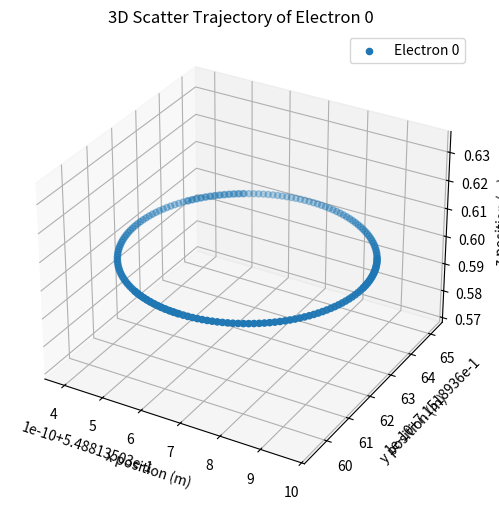

Write Python code to recreate this figure.
import os
import numpy as np
import matplotlib.pyplot as plt
from mpl_toolkits.mplot3d import Axes3D  # Add this import
import scipy

# module setting
np.random.seed(0)

# physics parameters
mass = 9.1 * 10e-31 # unit: kg
# dt = 1e-10 # unit: s
f = 28e9 #28 GHz
w = 2 * np.pi * f # unit: rad/s
charge = 1.6 * 10e-19 # unit: C


dt = 5e-12
print("dt is ", dt, " s")

times = 0 # real time
Nt = 200 # time step

# puhser
def boris_pusher(vel, electric_field, magnetic_field, q_m, dt):
    # Boris algorithm for velocity update
    v_minus = vel + electric_field * q_m * dt / 2
    t = magnetic_field * q_m * dt / 2
    # Cross product for rotation
    v_prime = v_minus + np.cross(v_minus, t)
    s = 2 * t / (1 + np.dot(t, t))
    v_plus = v_minus + np.cross(v_prime, s)
    vel_new = v_plus + electric_field * q_m * dt / 2
    return vel_new 

# 定义粒子
N_species = 3
Np_electrons = 2
Np_argon = 2
Np_argon_1 = 2

electrons_vel = np.zeros((Np_electrons, 3))
electrons_pos = np.zeros((Np_electrons, 3))
electrons_mass = 1 # unit: electron_mass
electrons_charge = -1

argons_vel = np.zeros((Np_argon, 3))
argons_pos = np.zeros((Np_argon, 3))
argons_mass = 40 * 1836 # unit: proton_mass
argons_charge = 0

argons_1_vel = np.zeros((Np_argon_1, 3))
argons_1_pos = np.zeros((Np_argon_1, 3))
argons_1_mass = argons_mass
argons_1_charge = 1



# 定义几何
box_min = np.array([0., 0., 0.]) # unit: m
box_max = np.array([1., 1., 1.]) # unit: m

nx = 51
ny = 51
nz = 51

ne_grid = np.zeros([nx, ny, nz])  # Number of grid points in each dimension
    

def get_local_pos(global_pos):
    local_pos = ((global_pos - box_min) / (box_max - box_min)) * np.array([nx-1., ny-1., nz-1.])
    local_pos = np.clip(local_pos, 0.0, np.array([nx-1, ny-1, nz-1]))
    return local_pos

local_value_3d = 0
local_value_4d = np.zeros((3))

def gather(field, loc_pos):
    ix, iy, iz = loc_pos.astype(int)
    dx, dy, dz = loc_pos - np.array([ix, iy, iz])
    # 使用线性插值来获取局部场值
    if field.ndim == 3:
        local_value_3d = 0
        local_value_3d = field[ix, iy, iz] * (1 - dx) * (1 - dy) * (1 - dz) + \
                    field[ix + 1, iy, iz] * dx * (1 - dy) * (1 - dz) + \
                    field[ix, iy + 1, iz] * (1 - dx) * dy * (1 - dz) + \
                    field[ix, iy, iz + 1] * (1 - dx) * (1 - dy) * dz + \
                    field[ix + 1, iy + 1, iz] * dx * dy * (1 - dz) + \
                    field[ix, iy + 1, iz + 1] * (1 - dx) * dy * dz + \
                    field[ix + 1, iy, iz + 1] * dx * (1 - dy) * dz + \
                    field[ix + 1, iy + 1, iz + 1] * dx * dy * dz
        return local_value_3d
    
    elif field.ndim == 4:
        local_value_4d = np.zeros(3)
        local_value_4d[0] = gather(field[:, :, :, 0], loc_pos)
        local_value_4d[1] = gather(field[:, :, :, 1], loc_pos)
        local_value_4d[2] = gather(field[:, :, :, 2], loc_pos)
        return local_value_4d
    else:
        raise ValueError("Field must be 3D or 4D array.")

def scatter(field, loc_pos, value):
    ix, iy, iz = loc_pos.astype(int)
    dx, dy, dz = loc_pos - np.array([ix, iy, iz])
    # 使用线性插值来更新局部场值
    if field.ndim == 3:
        field[ix, iy, iz] += value * (1 - dx) * (1 - dy) * (1 - dz)
        field[ix + 1, iy, iz] += value * dx * (1 - dy) * (1 - dz)
        field[ix, iy + 1, iz] += value * (1 - dx) * dy * (1 - dz)
        field[ix, iy, iz + 1] += value * (1 - dx) * (1 - dy) * dz
        field[ix + 1, iy + 1, iz] += value * dx * dy * (1 - dz)
        field[ix, iy + 1, iz + 1] += value * (1 - dx) * dy * dz
        field[ix + 1, iy, iz + 1] += value * dx * (1 - dy) * dz
        field[ix + 1, iy + 1, iz + 1] += value * dx * dy * dz
    return field

# boundary check
def boundary_check(pos, vel):
    """
    检查粒子边界条件并处理边界碰撞
    
    参数:
    pos: 粒子位置数组 (N, 3)
    vel: 粒子速度数组 (N, 3)
    
    返回:
    pos: 修正后的位置
    vel: 修正后的速度
    """
    # 检查每个维度的边界
    for dim in range(3):
        # 检查下边界
        mask_lower = pos[:, dim] < box_min[dim]
        pos[mask_lower, dim] = box_min[dim]
        vel[mask_lower, dim] = -vel[mask_lower, dim]  # 反射速度
        
        # 检查上边界
        mask_upper = pos[:, dim] > box_max[dim]
        pos[mask_upper, dim] = box_max[dim]
        vel[mask_upper, dim] = -vel[mask_upper, dim]  # 反射速度
    
    return pos, vel
    # 如果超出边界，则将其放置到边界上，如果没有超出边界，则不做修改。返回的仍然是一个Pos
        

# 定义电场
ex_r = np.zeros((nx,ny,nz))
ey_r = np.zeros((nx,ny,nz))
ez_r = np.zeros((nx,ny,nz))


ex_i = np.zeros((nx,ny,nz))
ey_i = np.zeros((nx,ny,nz))
ez_i = np.zeros((nx,ny,nz))

e = np.zeros((nx,ny,nz,3))

e[:,:,:,2] = 0.0 # V/m

#定义磁场
bx = np.zeros((nx,ny,nz))
by = np.zeros((nx,ny,nz))
bz = np.zeros((nx,ny,nz))

b = np.zeros((nx,ny,nz,3))

## 初始化磁场
b_mag = 4 # unit: Tesla
b[:,:,:,2] = 4 # Tesla

# 初始化粒子
## 初始位置
# electrons_pos = np.random.rand(Np_electrons, 3) * (box_max - box_min) + box_min
electrons_pos = np.random.rand(Np_electrons, 3) * (box_max - box_min) + box_min
argons_1_pos = np.random.rand(Np_argon_1, 3) * (box_max - box_min) + box_min

## 初始速度
electrons_vel[0][0] = 100
argons_vel[:, 0]= 1000
argons_1_vel[:, 0] = 1000


# 推动粒子
## Boris
ex = np.zeros((nx,ny,nz))
ey = np.zeros((nx,ny,nz))
ez = np.zeros((nx,ny,nz))

# Store positions at each time step
positions_history = []
vel_history = []



period = 1 / (charge * b_mag/ mass/ (2 * np.pi))
print("cycltron frequency is ", 1/period, " Hz")
print("period is ", period, " s")



for i in range (Nt):
    for ip in range(Np_electrons):
        loc_pos = get_local_pos(electrons_pos[ip])
        e_loc = gather(e, loc_pos)
        b_loc = gather(b, loc_pos)
        electrons_vel[ip] = boris_pusher(electrons_vel[ip], e_loc, b_loc, charge/mass, dt)
        electrons_pos[ip] += electrons_vel[ip] * dt
        times +=dt
    # 边界检查
    electrons_pos, electrons_vel = boundary_check(electrons_pos, electrons_vel)
    positions_history.append(electrons_pos.copy())



# 统计粒子
for ip in range(Np_electrons):
    loc_pos = get_local_pos(electrons_pos[ip])
    ne_grid = scatter(ne_grid, loc_pos, electrons_charge)


charge_total = 0.
for ix in range(nx):
    for iy in range(ny):
        for iz in range(nz):
            if ne_grid[ix,iy,iz] != 0:
                charge_total += ne_grid[ix,iy,iz]
                print(f"ne_grid {ix},{iy},{iz} is {ne_grid[ix,iy,iz]}")

print(f"total charge is {charge_total}")



# 求解possion方程



# 计算新场


# visualization
positions_history = np.array(positions_history)  # Shape: (Nt, Np_electrons, 3)

# 3D Scatter plot trajectory of the first electron
fig = plt.figure(figsize=(8,6))
ax = fig.add_subplot(111, projection='3d')
ax.scatter(
    positions_history[:, 0, 0],  # x
    positions_history[:, 0, 1],  # y
    positions_history[:, 0, 2],  # z
    label='Electron 0',
    s=20
)
ax.set_xlabel('x position (m)')
ax.set_ylabel('y position (m)')
ax.set_zlabel('z position (m)')
ax.set_title('3D Scatter Trajectory of Electron 0')
ax.legend()
plt.show()
